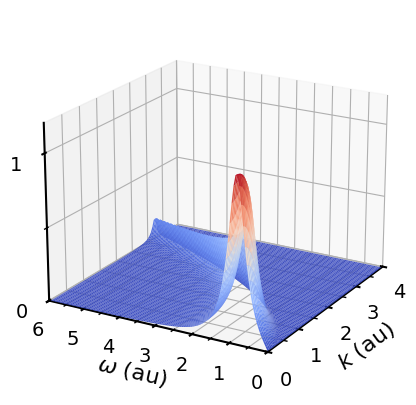

Python code for this plot:
# Drude-type_ELF_atomic_unit.py

import os
import sys
import numpy as np
import matplotlib.pyplot as plt
from matplotlib.ticker import MultipleLocator
from matplotlib.ticker import FuncFormatter
from scipy import integrate
from mpl_toolkits.mplot3d import axes3d
from matplotlib import cm


#general parameters of gragh
plt.rcParams["font.family"] = "Arial"                
plt.rcParams["xtick.direction"] = "out"               
plt.rcParams["ytick.direction"] = "out"
plt.rcParams["xtick.minor.visible"] = True  
plt.rcParams["ytick.minor.visible"] = True           
plt.rcParams["xtick.major.width"] = 1.5              
plt.rcParams["ytick.major.width"] = 1.5              
plt.rcParams["xtick.minor.width"] = 1.0              
plt.rcParams["ytick.minor.width"] = 1.0              
plt.rcParams["xtick.major.size"] = 6                
plt.rcParams["ytick.major.size"] = 6                
plt.rcParams["xtick.minor.size"] = 3
plt.rcParams["ytick.minor.size"] = 3
plt.rcParams["font.size"] = 14
plt.rcParams["axes.linewidth"] = 1.5

#CONSTANT
Z_ave = 4 #for Glycine
E_0 = 27.2 # Hartree energy

omega_p = 19.6487041570916 / E_0

#ELF
def drude_function(k, w):
    # [redacted]
    a = 0.2882925381282788
    b = (19.927 + 0.9807 * Z_ave) / E_0
    c = (13.741 + 0.3215 * Z_ave) / E_0
    w_k = w - k**2/2
    if w_k >= 0:
        return w_k/w * a*w_k/((w_k**2-b**2)**2 + (c*w_k)**2)
    else:
        return 0

drude_ufunc = np.frompyfunc(drude_function, 2, 1)

def main():
    #calculation
    x_ma, y_ma, z_ma = 4, 6, 1.2
    x_ti, y_ti = 0.05, 0.05
    x = np.arange(0.01, x_ma, x_ti)
    y = np.arange(0.01, y_ma, y_ti)
    X, Y = np.meshgrid(x, y)

    Z = drude_ufunc(X, Y)
    Z = np.array(Z, np.float64) # cast object type to float64
            
    #plot 3D graph
    fig = plt.figure(figsize=(6, 5), dpi=300)
    ax = fig.add_subplot(1, 1, 1, projection='3d')
    
    ax.plot_surface(X, Y, Z, rstride=1, cstride=1, cmap=cm.coolwarm)
    ax.view_init(elev=20, azim=210)
    
    #setup for xaxis
    x_min, x_max, x_major, x_minor = 0, x_ma, 1, 0.5
    ax.set_xlim(x_min, x_max)
    ax.xaxis.set_major_locator(MultipleLocator(x_major))
    ax.xaxis.set_minor_locator(MultipleLocator(x_minor))
    ax.set_xlabel('$k$ (au)', fontsize=16)

    #setup for yaxis
    y_min, y_max, y_major, y_minor = 0, y_ma, 1, 0.5
    ax.set_ylim(y_min, y_max)
    ax.yaxis.set_major_locator(MultipleLocator(y_major))
    ax.yaxis.set_minor_locator(MultipleLocator(y_minor))
    ax.set_ylabel('$\omega$ (au)', fontsize=16)

    #setup for zaxis
    z_min, z_max, z_major, z_minor = 0, z_ma, 1, 0.5
    ax.set_zlim(z_min, z_max)
    ax.zaxis.set_major_locator(MultipleLocator(z_major))
    ax.zaxis.set_minor_locator(MultipleLocator(z_minor))
    ax.set_zlabel('Im[$-1/\epsilon(k,\omega)$]', fontsize=16, )
        
if __name__ == '__main__':
    main()